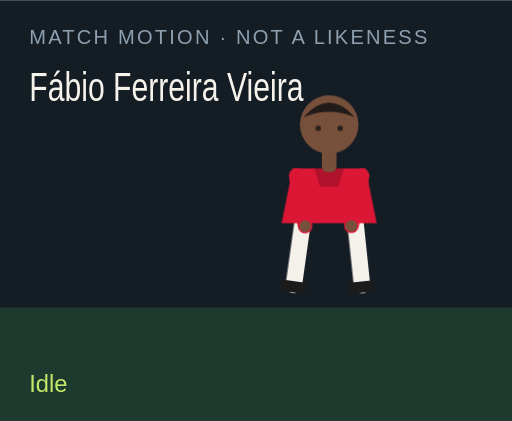
t = 0.00 s
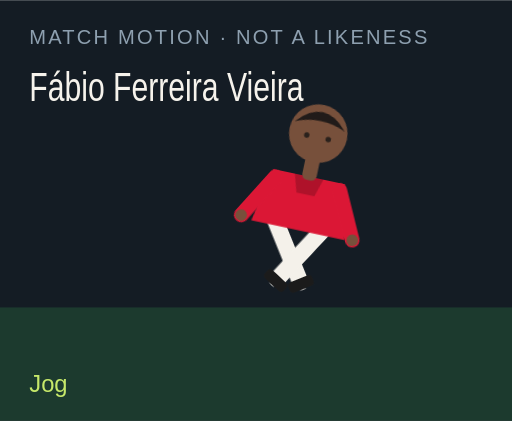
t = 1.50 s
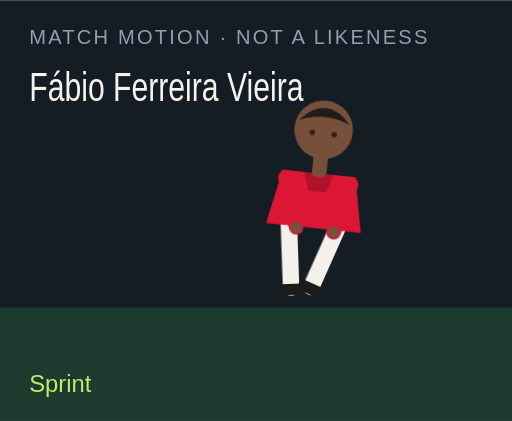
t = 3.00 s
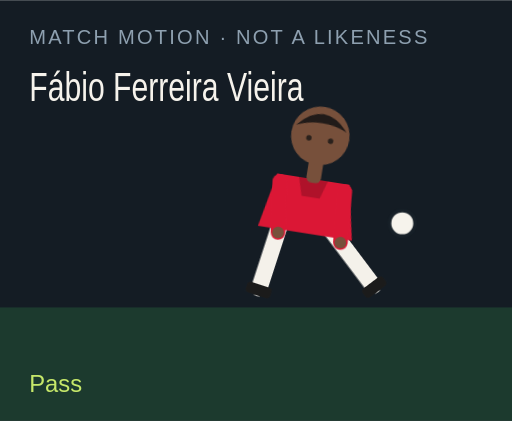
t = 4.50 s
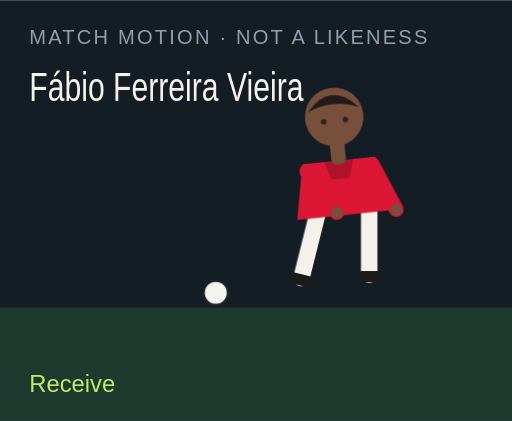
t = 6.00 s
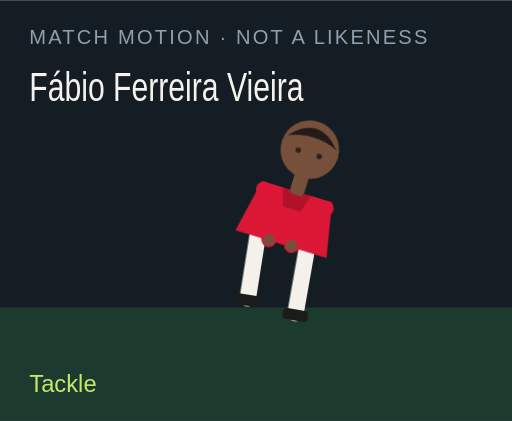
t = 7.50 s

The animated SVG that drew these frames (rendered in a browser with its animation timeline set to each time). Animation: 18 CSS @keyframes rules; one cycle of 9.00 s, repeats indefinitely.

<?xml version="1.0" encoding="UTF-8"?>
<svg xmlns="http://www.w3.org/2000/svg" viewBox="0 0 280 230" role="img">
  <style>@media (prefers-reduced-motion: reduce){animate,animateTransform{display:none}}</style>
  <rect width="280" height="230" fill="#141c24"/>
  <rect y="168" width="280" height="62" fill="#1c3a2e"/>
  <text x="16" y="24" fill="#8ea0b0" font-family="Arial,sans-serif" font-size="11" letter-spacing="1.2">MATCH MOTION · NOT A LIKENESS</text>
  <text x="16" y="55" fill="#f6f3ec" font-family="Impact,sans-serif" font-size="22" textLength="150" lengthAdjust="spacingAndGlyphs">Fábio Ferreira Vieira</text>
  <circle r="7" fill="#f6f3ec" stroke="#172028" stroke-width="2" id="motion-56712" cx="150" cy="160" opacity="0">
    
    
    
  </circle>
  <g transform="translate(132 40)">
    <g id="motion-56734" transform="rotate(0 48 90)">
      
      <g id="motion-56736" transform="translate(0 0)">
        
        <g transform="translate(34 78)"><g id="motion-56738" transform="rotate(8)"><path d="M0 0 V38" stroke="#f4f1ea" stroke-width="9" stroke-linecap="round"/><rect x="-7" y="36" width="14" height="6" rx="2" fill="#1b1b1b"/></g></g>
        <g transform="translate(62 78)"><g id="motion-56740" transform="rotate(-6)"><path d="M0 0 V38" stroke="#f4f1ea" stroke-width="9" stroke-linecap="round"/><rect x="-7" y="36" width="14" height="6" rx="2" fill="#1b1b1b"/></g></g>
        <path d="M28 52 h40 l6 30 H22 Z" fill="#db1735"/>
        <path d="M40 52 h16 l-3 10 H43 Z" fill="#000" opacity=".2"/>
        <g transform="translate(30 56)"><g id="motion-56742" transform="rotate(-10)"><path d="M0 0 V28" stroke="#db1735" stroke-width="8" stroke-linecap="round"/><circle cx="0" cy="28" r="3.2" fill="#77503b"/></g></g>
        <g transform="translate(66 56)"><g id="motion-56744" transform="rotate(12)"><path d="M0 0 V28" stroke="#db1735" stroke-width="8" stroke-linecap="round"/><circle cx="0" cy="28" r="3.2" fill="#77503b"/></g></g>
        <rect x="44" y="40" width="8" height="14" rx="3" fill="#77503b"/>
        <circle cx="48" cy="28" r="16" fill="#77503b"/>
        <path d="M34 24 Q48 8 62 24 Q48 18 34 24" fill="#211b19"/>
        <circle cx="42" cy="30" r="1.5" fill="#2a211c"/><circle cx="54" cy="30" r="1.5" fill="#2a211c"/>
      </g>
    </g>
  </g>
  <text x="16" y="214" fill="#c6e86a" font-family="Arial,sans-serif" font-size="13" opacity="1" id="motion-56716">Idle</text><text x="16" y="214" fill="#c6e86a" font-family="Arial,sans-serif" font-size="13" opacity="0" id="motion-56718">Jog</text><text x="16" y="214" fill="#c6e86a" font-family="Arial,sans-serif" font-size="13" opacity="0" id="motion-56720">Sprint</text><text x="16" y="214" fill="#c6e86a" font-family="Arial,sans-serif" font-size="13" opacity="0" id="motion-56722">Dribble</text><text x="16" y="214" fill="#c6e86a" font-family="Arial,sans-serif" font-size="13" opacity="0" id="motion-56724">Pass</text><text x="16" y="214" fill="#c6e86a" font-family="Arial,sans-serif" font-size="13" opacity="0" id="motion-56726">Shoot</text><text x="16" y="214" fill="#c6e86a" font-family="Arial,sans-serif" font-size="13" opacity="0" id="motion-56728">Receive</text><text x="16" y="214" fill="#c6e86a" font-family="Arial,sans-serif" font-size="13" opacity="0" id="motion-56730">Tackle</text><text x="16" y="214" fill="#c6e86a" font-family="Arial,sans-serif" font-size="13" opacity="0" id="motion-56732">Arms wide</text>
<style>@keyframes track-56713{0%{cx:150px}11.1%{cx:156px}22.2%{cx:164px}33.300000000000004%{cx:142px}44.4%{cx:190px}55.60000000000001%{cx:250px}66.7%{cx:118px}77.8%{cx:150px}88.9%{cx:150px}100%{cx:150px}}@keyframes track-56714{0%{cy:160px}11.1%{cy:158px}22.2%{cy:154px}33.300000000000004%{cy:156px}44.4%{cy:148px}55.60000000000001%{cy:96px}66.7%{cy:160px}77.8%{cy:160px}88.9%{cy:160px}100%{cy:160px}}@keyframes track-56715{0%{opacity:0}11.1%{opacity:0}22.2%{opacity:0}33.300000000000004%{opacity:1}44.4%{opacity:1}55.60000000000001%{opacity:1}66.7%{opacity:1}77.8%{opacity:0}88.9%{opacity:0}100%{opacity:0}}@keyframes track-56717{0%{opacity:1}11.1%{opacity:0}22.2%{opacity:0}33.300000000000004%{opacity:0}44.4%{opacity:0}55.60000000000001%{opacity:0}66.7%{opacity:0}77.8%{opacity:0}88.9%{opacity:0}100%{opacity:1}}@keyframes track-56719{0%{opacity:0}11.1%{opacity:1}22.2%{opacity:0}33.300000000000004%{opacity:0}44.4%{opacity:0}55.60000000000001%{opacity:0}66.7%{opacity:0}77.8%{opacity:0}88.9%{opacity:0}100%{opacity:0}}@keyframes track-56721{0%{opacity:0}11.1%{opacity:0}22.2%{opacity:1}33.300000000000004%{opacity:0}44.4%{opacity:0}55.60000000000001%{opacity:0}66.7%{opacity:0}77.8%{opacity:0}88.9%{opacity:0}100%{opacity:0}}@keyframes track-56723{0%{opacity:0}11.1%{opacity:0}22.2%{opacity:0}33.300000000000004%{opacity:1}44.4%{opacity:0}55.60000000000001%{opacity:0}66.7%{opacity:0}77.8%{opacity:0}88.9%{opacity:0}100%{opacity:0}}@keyframes track-56725{0%{opacity:0}11.1%{opacity:0}22.2%{opacity:0}33.300000000000004%{opacity:0}44.4%{opacity:1}55.60000000000001%{opacity:0}66.7%{opacity:0}77.8%{opacity:0}88.9%{opacity:0}100%{opacity:0}}@keyframes track-56727{0%{opacity:0}11.1%{opacity:0}22.2%{opacity:0}33.300000000000004%{opacity:0}44.4%{opacity:0}55.60000000000001%{opacity:1}66.7%{opacity:0}77.8%{opacity:0}88.9%{opacity:0}100%{opacity:0}}@keyframes track-56729{0%{opacity:0}11.1%{opacity:0}22.2%{opacity:0}33.300000000000004%{opacity:0}44.4%{opacity:0}55.60000000000001%{opacity:0}66.7%{opacity:1}77.8%{opacity:0}88.9%{opacity:0}100%{opacity:0}}@keyframes track-56731{0%{opacity:0}11.1%{opacity:0}22.2%{opacity:0}33.300000000000004%{opacity:0}44.4%{opacity:0}55.60000000000001%{opacity:0}66.7%{opacity:0}77.8%{opacity:1}88.9%{opacity:0}100%{opacity:0}}@keyframes track-56733{0%{opacity:0}11.1%{opacity:0}22.2%{opacity:0}33.300000000000004%{opacity:0}44.4%{opacity:0}55.60000000000001%{opacity:0}66.7%{opacity:0}77.8%{opacity:0}88.9%{opacity:1}100%{opacity:0}}@keyframes track-56735{0%{transform:rotate(0deg)}11.1%{transform:rotate(8deg)}22.2%{transform:rotate(16deg)}33.300000000000004%{transform:rotate(6deg)}44.4%{transform:rotate(4deg)}55.60000000000001%{transform:rotate(14deg)}66.7%{transform:rotate(-6deg)}77.8%{transform:rotate(34deg)}88.9%{transform:rotate(0deg)}100%{transform:rotate(0deg)}}@keyframes track-56737{0%{transform:translate(0px,0px)}11.1%{transform:translate(0px,-3px)}22.2%{transform:translate(0px,-6px)}33.300000000000004%{transform:translate(0px,-2px)}44.4%{transform:translate(0px,2px)}55.60000000000001%{transform:translate(0px,-4px)}66.7%{transform:translate(0px,1px)}77.8%{transform:translate(0px,10px)}88.9%{transform:translate(0px,-8px)}100%{transform:translate(0px,0px)}}@keyframes track-56739{0%{transform:rotate(8deg)}11.1%{transform:rotate(-26deg)}22.2%{transform:rotate(-42deg)}33.300000000000004%{transform:rotate(-8deg)}44.4%{transform:rotate(6deg)}55.60000000000001%{transform:rotate(12deg)}66.7%{transform:rotate(20deg)}77.8%{transform:rotate(-8deg)}88.9%{transform:rotate(-8deg)}100%{transform:rotate(8deg)}}@keyframes track-56741{0%{transform:rotate(-6deg)}11.1%{transform:rotate(24deg)}22.2%{transform:rotate(38deg)}33.300000000000004%{transform:rotate(18deg)}44.4%{transform:rotate(-38deg)}55.60000000000001%{transform:rotate(-54deg)}66.7%{transform:rotate(6deg)}77.8%{transform:rotate(-22deg)}88.9%{transform:rotate(8deg)}100%{transform:rotate(-6deg)}}@keyframes track-56743{0%{transform:rotate(-10deg)}11.1%{transform:rotate(24deg)}22.2%{transform:rotate(36deg)}33.300000000000004%{transform:rotate(-18deg)}44.4%{transform:rotate(10deg)}55.60000000000001%{transform:rotate(-24deg)}66.7%{transform:rotate(-30deg)}77.8%{transform:rotate(12deg)}88.9%{transform:rotate(-58deg)}100%{transform:rotate(-10deg)}}@keyframes track-56745{0%{transform:rotate(12deg)}11.1%{transform:rotate(-20deg)}22.2%{transform:rotate(-32deg)}33.300000000000004%{transform:rotate(14deg)}44.4%{transform:rotate(-26deg)}55.60000000000001%{transform:rotate(18deg)}66.7%{transform:rotate(-22deg)}77.8%{transform:rotate(-6deg)}88.9%{transform:rotate(58deg)}100%{transform:rotate(12deg)}}@media(prefers-reduced-motion:no-preference){#motion-56712{animation:track-56713 9s linear infinite both,track-56714 9s linear infinite both,track-56715 9s steps(1,end) infinite both}#motion-56716{animation:track-56717 9s steps(1,end) infinite both}#motion-56718{animation:track-56719 9s steps(1,end) infinite both}#motion-56720{animation:track-56721 9s steps(1,end) infinite both}#motion-56722{animation:track-56723 9s steps(1,end) infinite both}#motion-56724{animation:track-56725 9s steps(1,end) infinite both}#motion-56726{animation:track-56727 9s steps(1,end) infinite both}#motion-56728{animation:track-56729 9s steps(1,end) infinite both}#motion-56730{animation:track-56731 9s steps(1,end) infinite both}#motion-56732{animation:track-56733 9s steps(1,end) infinite both}#motion-56734{animation:track-56735 9s linear infinite both}#motion-56736{animation:track-56737 9s linear infinite both}#motion-56738{animation:track-56739 9s linear infinite both}#motion-56740{animation:track-56741 9s linear infinite both}#motion-56742{animation:track-56743 9s linear infinite both}#motion-56744{animation:track-56745 9s linear infinite both}}</style></svg>
